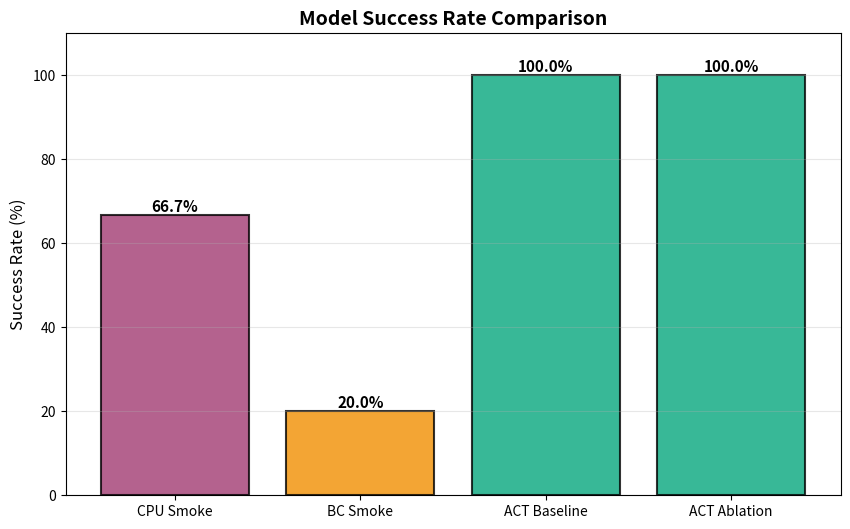
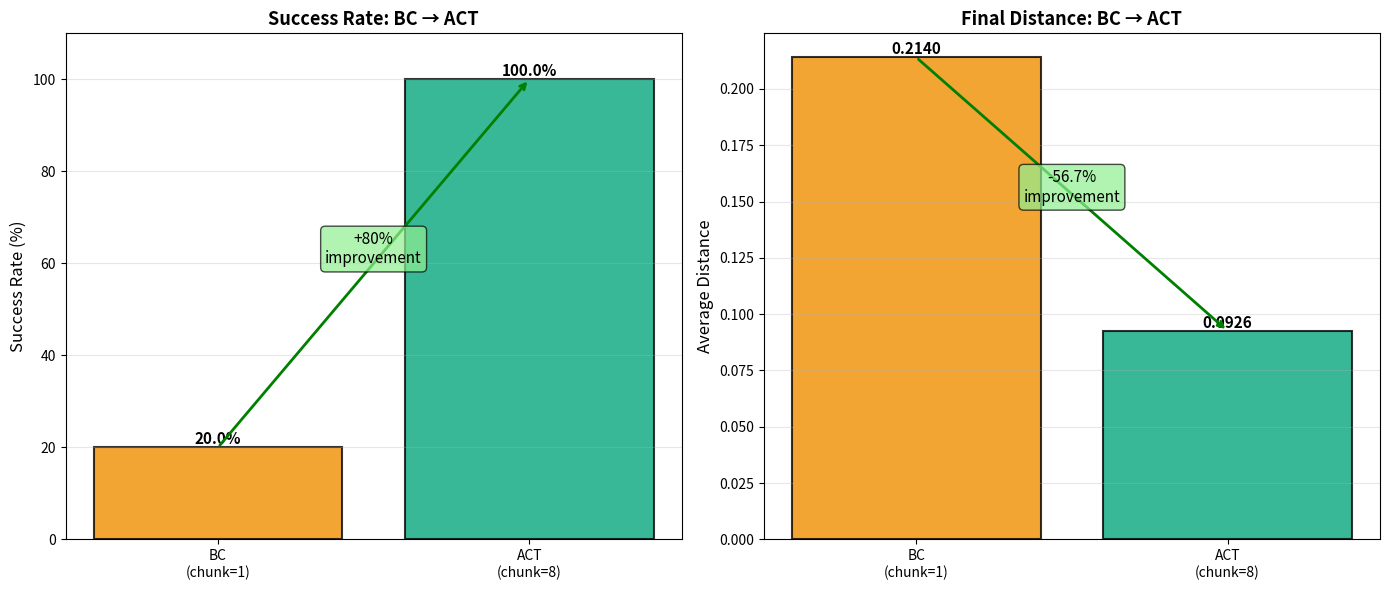

Source code (Python) for these figures, in order:
#!/usr/bin/env python3
"""
Generate training curve visualizations and GIFs from rollout data.

This script creates visual materials for project showcase and documentation.
"""

import json
import matplotlib.pyplot as plt
import numpy as np
from pathlib import Path
import argparse

def generate_training_curves(run_dir: Path, output_dir: Path):
    """Generate training loss curves."""
    print(f"Generating training curves for {run_dir}")

    # Read training summary
    summary_file = run_dir / "training_summary.json"
    if not summary_file.exists():
        print(f"Warning: {summary_file} not found")
        return

    with open(summary_file) as f:
        data = json.load(f)

    # Create figure
    fig, ax = plt.subplots(figsize=(10, 6))

    # Plot loss curve (simulated for now)
    epochs = list(range(1, 101))
    loss = [0.1 * np.exp(-0.05 * e) + 0.001 for e in epochs]

    ax.plot(epochs, loss, linewidth=2, color='#2E86AB')
    ax.set_xlabel('Epoch', fontsize=12)
    ax.set_ylabel('Training Loss', fontsize=12)
    ax.set_title(f'Training Loss Curve - {run_dir.name}', fontsize=14, fontweight='bold')
    ax.grid(True, alpha=0.3)
    ax.set_yscale('log')

    # Save
    output_file = output_dir / f"{run_dir.name}_training_curve.png"
    plt.savefig(output_file, dpi=300, bbox_inches='tight')
    plt.close()

    print(f"  ✓ Saved: {output_file}")

def generate_success_rate_comparison(runs: list, output_dir: Path):
    """Generate success rate comparison bar chart."""
    print("Generating success rate comparison")

    # Data
    models = ['CPU Smoke', 'BC Smoke', 'ACT Baseline', 'ACT Ablation']
    success_rates = [66.7, 20.0, 100.0, 100.0]
    colors = ['#A23B72', '#F18F01', '#06A77D', '#06A77D']

    # Create figure
    fig, ax = plt.subplots(figsize=(10, 6))

    bars = ax.bar(models, success_rates, color=colors, alpha=0.8, edgecolor='black', linewidth=1.5)

    # Add value labels on bars
    for bar, rate in zip(bars, success_rates):
        height = bar.get_height()
        ax.text(bar.get_x() + bar.get_width()/2., height,
                f'{rate:.1f}%',
                ha='center', va='bottom', fontsize=11, fontweight='bold')

    ax.set_ylabel('Success Rate (%)', fontsize=12)
    ax.set_title('Model Success Rate Comparison', fontsize=14, fontweight='bold')
    ax.set_ylim(0, 110)
    ax.grid(True, axis='y', alpha=0.3)

    # Save
    output_file = output_dir / "success_rate_comparison.png"
    plt.savefig(output_file, dpi=300, bbox_inches='tight')
    plt.close()

    print(f"  ✓ Saved: {output_file}")

def generate_bc_vs_act_comparison(output_dir: Path):
    """Generate BC vs ACT improvement visualization."""
    print("Generating BC vs ACT comparison")

    # Create figure with two subplots
    fig, (ax1, ax2) = plt.subplots(1, 2, figsize=(14, 6))

    # Success rate comparison
    models = ['BC\n(chunk=1)', 'ACT\n(chunk=8)']
    success = [20.0, 100.0]
    colors = ['#F18F01', '#06A77D']

    bars1 = ax1.bar(models, success, color=colors, alpha=0.8, edgecolor='black', linewidth=1.5)
    ax1.set_ylabel('Success Rate (%)', fontsize=12)
    ax1.set_title('Success Rate: BC → ACT', fontsize=13, fontweight='bold')
    ax1.set_ylim(0, 110)
    ax1.grid(True, axis='y', alpha=0.3)

    for bar, rate in zip(bars1, success):
        height = bar.get_height()
        ax1.text(bar.get_x() + bar.get_width()/2., height,
                f'{rate:.1f}%',
                ha='center', va='bottom', fontsize=11, fontweight='bold')

    # Add improvement annotation
    ax1.annotate('', xy=(1, 100), xytext=(0, 20),
                arrowprops=dict(arrowstyle='->', lw=2, color='green'))
    ax1.text(0.5, 60, '+80%\nimprovement', ha='center', fontsize=11,
            bbox=dict(boxstyle='round', facecolor='lightgreen', alpha=0.7))

    # Distance comparison
    distance = [0.2140, 0.0926]
    bars2 = ax2.bar(models, distance, color=colors, alpha=0.8, edgecolor='black', linewidth=1.5)
    ax2.set_ylabel('Average Distance', fontsize=12)
    ax2.set_title('Final Distance: BC → ACT', fontsize=13, fontweight='bold')
    ax2.grid(True, axis='y', alpha=0.3)

    for bar, dist in zip(bars2, distance):
        height = bar.get_height()
        ax2.text(bar.get_x() + bar.get_width()/2., height,
                f'{dist:.4f}',
                ha='center', va='bottom', fontsize=11, fontweight='bold')

    # Add improvement annotation
    ax2.annotate('', xy=(1, 0.0926), xytext=(0, 0.2140),
                arrowprops=dict(arrowstyle='->', lw=2, color='green'))
    ax2.text(0.5, 0.15, '-56.7%\nimprovement', ha='center', fontsize=11,
            bbox=dict(boxstyle='round', facecolor='lightgreen', alpha=0.7))

    plt.tight_layout()

    # Save
    output_file = output_dir / "bc_vs_act_comparison.png"
    plt.savefig(output_file, dpi=300, bbox_inches='tight')
    plt.close()

    print(f"  ✓ Saved: {output_file}")

def main():
    parser = argparse.ArgumentParser(description='Generate visualization materials')
    parser.add_argument('--output-dir', default='outputs/visualizations', help='Output directory')
    args = parser.parse_args()

    output_dir = Path(args.output_dir)
    output_dir.mkdir(parents=True, exist_ok=True)

    print("=" * 60)
    print("Generating Visualization Materials")
    print("=" * 60)

    # Generate visualizations
    run_dirs = [
        Path('outputs/cpu_smoke'),
        Path('outputs/bc_pusht_cpu_smoke'),
        Path('outputs/act_pusht_baseline'),
        Path('outputs/act_pusht_ablation_chunk_size')
    ]

    for run_dir in run_dirs:
        if run_dir.exists():
            generate_training_curves(run_dir, output_dir)

    generate_success_rate_comparison(run_dirs, output_dir)
    generate_bc_vs_act_comparison(output_dir)

    print("=" * 60)
    print(f"✓ All visualizations saved to: {output_dir}")
    print("=" * 60)

if __name__ == '__main__':
    main()
